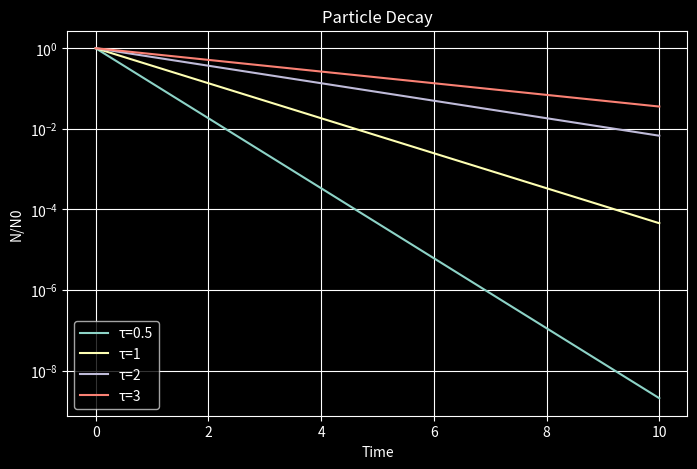
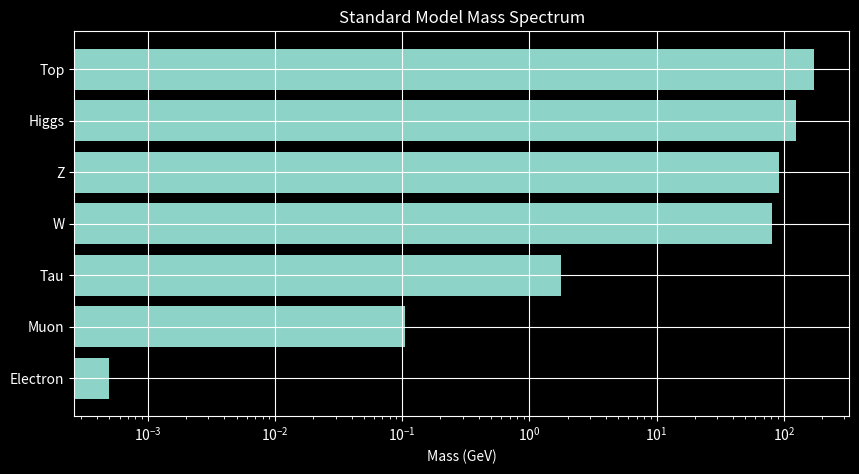
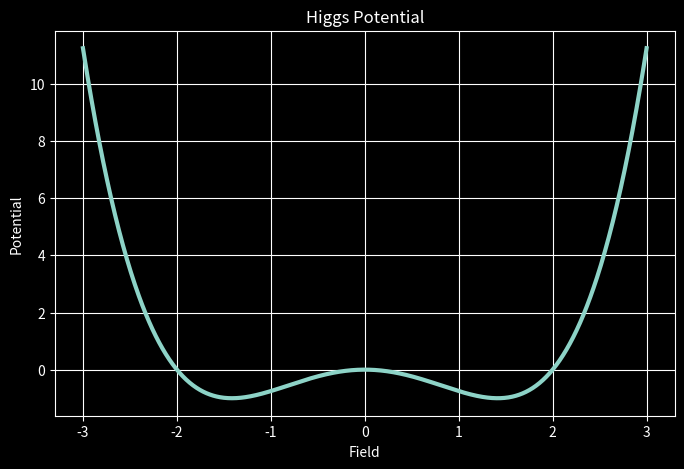
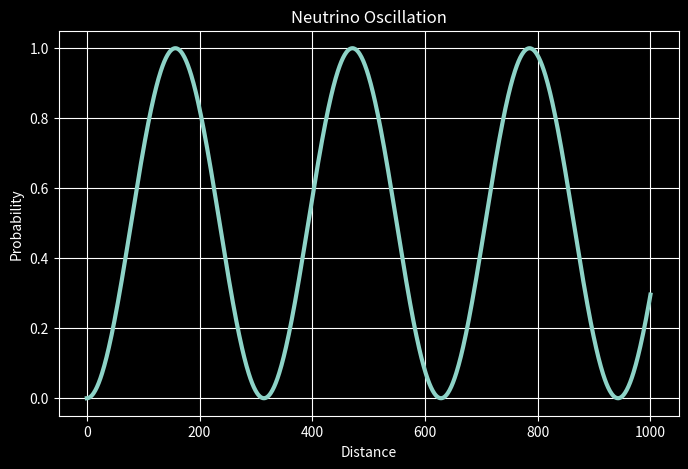
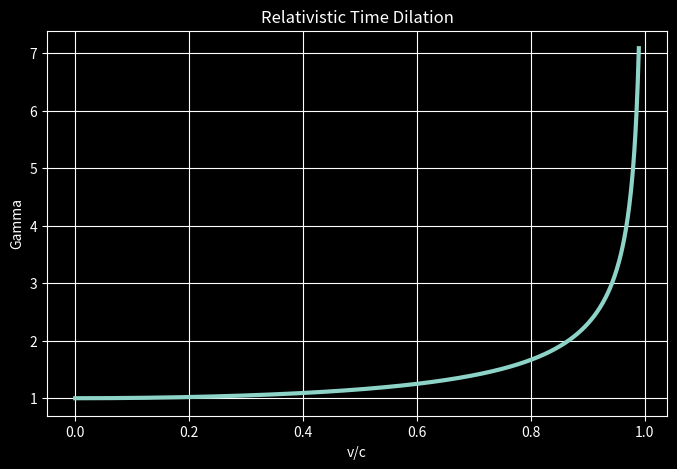
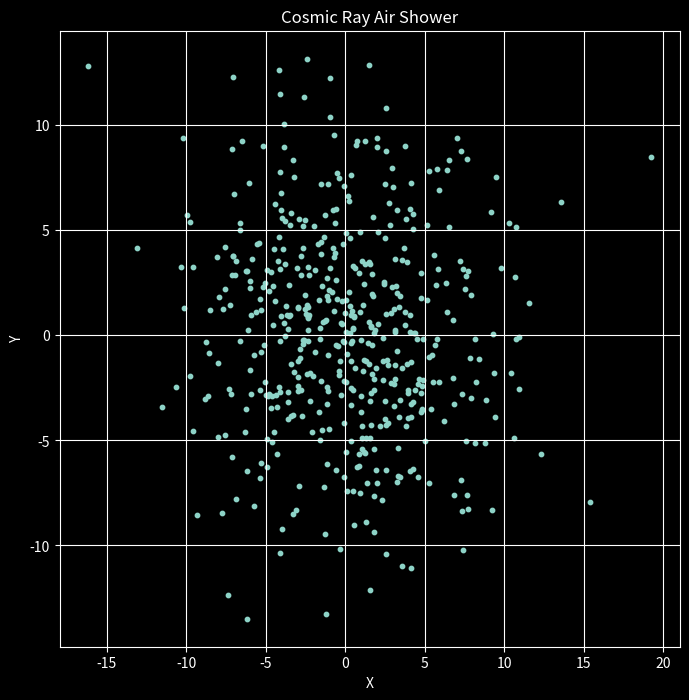

Write Python code to recreate these figures, in order.
import numpy as np
import matplotlib.pyplot as plt

plt.style.use("dark_background")

class ParticlePhysicsSimulator:

    def standard_model(self):
        particles = {
            "Electron":0.0005,
            "Muon":0.106,
            "Tau":1.77,
            "W":80.4,
            "Z":91.2,
            "Higgs":125,
            "Top":173
        }

        plt.figure(figsize=(10,5))
        plt.barh(list(particles.keys()), list(particles.values()))
        plt.xscale("log")
        plt.title("Standard Model Mass Spectrum")
        plt.xlabel("Mass (GeV)")
        plt.grid(True)
        plt.show()

    def higgs_potential(self):
        phi = np.linspace(-3,3,1000)
        V = -phi**2 + 0.25*phi**4

        plt.figure(figsize=(8,5))
        plt.plot(phi,V,linewidth=3)
        plt.title("Higgs Potential")
        plt.xlabel("Field")
        plt.ylabel("Potential")
        plt.grid(True)
        plt.show()

    def neutrino_oscillation(self):
        L = np.linspace(0,1000,1000)
        P = np.sin(0.01*L)**2

        plt.figure(figsize=(8,5))
        plt.plot(L,P,linewidth=3)
        plt.title("Neutrino Oscillation")
        plt.xlabel("Distance")
        plt.ylabel("Probability")
        plt.grid(True)
        plt.show()

    def relativity(self):
        beta = np.linspace(0,0.99,1000)
        gamma = 1/np.sqrt(1-beta**2)

        plt.figure(figsize=(8,5))
        plt.plot(beta,gamma,linewidth=3)
        plt.title("Relativistic Time Dilation")
        plt.xlabel("v/c")
        plt.ylabel("Gamma")
        plt.grid(True)
        plt.show()

    def cosmic_ray(self):
        np.random.seed(42)

        x = np.random.normal(0,5,500)
        y = np.random.normal(0,5,500)

        plt.figure(figsize=(8,8))
        plt.scatter(x,y,s=10)
        plt.title("Cosmic Ray Air Shower")
        plt.xlabel("X")
        plt.ylabel("Y")
        plt.grid(True)
        plt.show()

    def particle_decay(self):
        t = np.linspace(0,10,1000)

        plt.figure(figsize=(8,5))

        for tau in [0.5,1,2,3]:
            plt.plot(t,np.exp(-t/tau),label=f"τ={tau}")

        plt.yscale("log")
        plt.legend()
        plt.title("Particle Decay")
        plt.xlabel("Time")
        plt.ylabel("N/N0")
        plt.grid(True)
        plt.show()

    def run(self):
        self.particle_decay()
        self.standard_model()
        self.higgs_potential()
        self.neutrino_oscillation()
        self.relativity()
        self.cosmic_ray()

sim = ParticlePhysicsSimulator()
sim.run()
